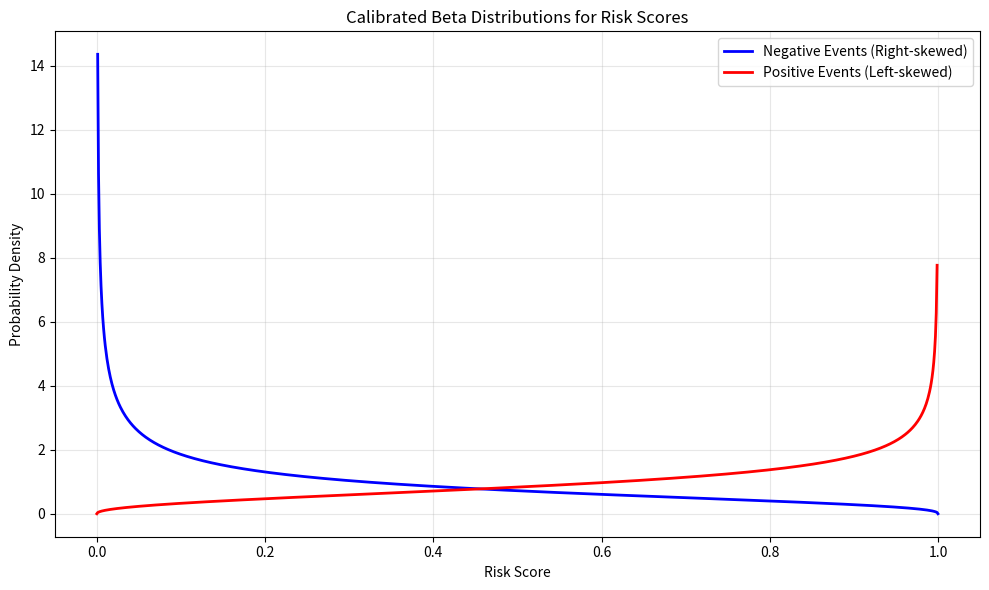

This chart was generated by the following Python code:
import numpy as np
import matplotlib.pyplot as plt
from scipy.stats import beta as beta_dist
from scipy.optimize import minimize, brentq
from dataclasses import dataclass
from typing import Tuple, Optional
import logging

logging.basicConfig(level=logging.INFO, format="%(asctime)s - %(levelname)s - %(message)s")

@dataclass
class BetaParameters:
    """Parameters for negative and positive class Beta distributions."""
    neg_alpha: float
    neg_beta: float
    pos_alpha: float
    pos_beta: float
    
    def validate(self) -> bool:
        """Ensure parameters create valid Beta distributions with desired skewness."""
        right_skew_valid = self.neg_alpha < 1 and self.neg_beta > 1
        left_skew_valid = self.pos_alpha > 1 and self.pos_beta < 1
        return right_skew_valid and left_skew_valid
    
    def __str__(self) -> str:
        return (f"Negative (right-skew): α={self.neg_alpha:.4f}, β={self.neg_beta:.4f}\n"
                f"Positive (left-skew): α={self.pos_alpha:.4f}, β={self.pos_beta:.4f}")

@dataclass
class PerformanceTargets:
    """Target performance metrics for the model."""
    ppv: float
    sensitivity: float
    
    def validate(self) -> bool:
        """Validate that targets are in valid range."""
        return 0 <= self.ppv <= 1 and 0 <= self.sensitivity <= 1

class AnalyticalBetaOptimizer:
    """
    Analytical optimizer for Beta distribution parameters given target performance metrics.
    
    Uses mathematical relationships between distribution parameters and performance
    metrics to solve directly rather than using expensive grid search.
    """
    
    def __init__(self, population_size: int, prevalence: float, top_k: int):
        """
        Initialize the optimizer.
        
        Args:
            population_size: Total population size
            prevalence: Prevalence of positive events (0 < prevalence < 1)
            top_k: Number of top-scoring individuals to select as positive predictions
        """
        self.population_size = population_size
        self.prevalence = prevalence
        self.top_k = top_k
        self.threshold_percentile = 1 - (top_k / population_size)
        
        # Validate inputs
        if not (0 < prevalence < 1):
            raise ValueError(f"Prevalence must be between 0 and 1, got {prevalence}")
        if not (0 < top_k < population_size):
            raise ValueError(f"top_k must be between 0 and population_size, got {top_k}")
    
    def calculate_mixture_threshold(self, neg_alpha: float, neg_beta: float, 
                                  pos_alpha: float, pos_beta: float) -> float:
        """
        Calculate the score threshold for top-k selection in mixture distribution.
        
        The threshold is the (1 - k/n) quantile of the mixture distribution:
        F_mixture(threshold) = prevalence * F_pos(threshold) + (1-prevalence) * F_neg(threshold)
        """
        def mixture_cdf(x):
            pos_cdf = beta_dist.cdf(x, pos_alpha, pos_beta)
            neg_cdf = beta_dist.cdf(x, neg_alpha, neg_beta)
            return self.prevalence * pos_cdf + (1 - self.prevalence) * neg_cdf
        
        def find_threshold(x):
            return mixture_cdf(x) - self.threshold_percentile
        
        try:
            # Find threshold where mixture CDF equals target percentile
            threshold = brentq(find_threshold, 0.001, 0.999)
            return threshold
        except ValueError:
            # Fallback to approximation if root finding fails
            return self._approximate_threshold(neg_alpha, neg_beta, pos_alpha, pos_beta)
    
    def _approximate_threshold(self, neg_alpha: float, neg_beta: float, 
                             pos_alpha: float, pos_beta: float) -> float:
        """Approximate threshold using weighted quantiles."""
        neg_quantile = beta_dist.ppf(self.threshold_percentile, neg_alpha, neg_beta)
        pos_quantile = beta_dist.ppf(self.threshold_percentile, pos_alpha, pos_beta)
        
        # Weighted average based on prevalence
        return ((1 - self.prevalence) * neg_quantile + self.prevalence * pos_quantile)
    
    def calculate_performance_metrics(self, neg_alpha: float, neg_beta: float,
                                    pos_alpha: float, pos_beta: float) -> Tuple[float, float]:
        """
        Calculate PPV and Sensitivity for given Beta parameters.
        
        Returns:
            Tuple of (PPV, Sensitivity)
        """
        # Calculate threshold
        threshold = self.calculate_mixture_threshold(neg_alpha, neg_beta, pos_alpha, pos_beta)
        
        # Calculate sensitivity: P(Score >= threshold | Positive)
        sensitivity = 1 - beta_dist.cdf(threshold, pos_alpha, pos_beta)
        
        # Calculate P(Score >= threshold) for entire population
        prob_above_threshold = (
            self.prevalence * sensitivity + 
            (1 - self.prevalence) * (1 - beta_dist.cdf(threshold, neg_alpha, neg_beta))
        )
        
        # Calculate PPV: P(Positive | Score >= threshold)
        if prob_above_threshold > 1e-10:  # Avoid division by zero
            ppv = (self.prevalence * sensitivity) / prob_above_threshold
        else:
            ppv = 0.0
        
        return ppv, sensitivity
    
    def solve_parameters(self, targets: PerformanceTargets) -> BetaParameters:
        """
        Solve for Beta distribution parameters that achieve target performance metrics.
        
        Uses constrained optimization with analytical performance metric calculations.
        
        Args:
            targets: Target PPV and Sensitivity values
            
        Returns:
            Optimized Beta parameters
        """
        if not targets.validate():
            raise ValueError(f"Invalid targets: {targets}")
        
        logging.info(f"Solving for targets: PPV={targets.ppv:.3f}, Sensitivity={targets.sensitivity:.3f}")
        
        def objective(params):
            """Objective function: minimize distance from target metrics."""
            neg_alpha, neg_beta, pos_alpha, pos_beta = params
            
            try:
                ppv, sensitivity = self.calculate_performance_metrics(
                    neg_alpha, neg_beta, pos_alpha, pos_beta
                )
                
                # L2 distance from targets with weights
                ppv_error = (ppv - targets.ppv) ** 2
                sens_error = (sensitivity - targets.sensitivity) ** 2
                
                return ppv_error + sens_error
                
            except Exception as e:
                # Return large penalty for invalid parameters
                return 1e6
        
        # Parameter bounds ensuring valid Beta distributions with correct skewness
        bounds = [
            (0.01, 0.99),   # neg_alpha < 1 for right skew
            (1.01, 10.0),   # neg_beta > 1 for right skew
            (1.01, 10.0),   # pos_alpha > 1 for left skew
            (0.01, 0.99),   # pos_beta < 1 for left skew
        ]
        
        # Multiple initial guesses to avoid local minima
        initial_guesses = [
            [0.1, 2.0, 2.0, 0.3],
            [0.3, 3.0, 3.0, 0.1],
            [0.5, 1.5, 1.5, 0.5],
            [0.2, 4.0, 4.0, 0.2],
        ]
        
        best_result = None
        best_objective = float('inf')
        
        for x0 in initial_guesses:
            try:
                result = minimize(
                    objective,
                    x0,
                    bounds=bounds,
                    method='L-BFGS-B',
                    options={'maxiter': 1000}
                )
                
                if result.success and result.fun < best_objective:
                    best_result = result
                    best_objective = result.fun
                    
            except Exception as e:
                logging.warning(f"Optimization failed for initial guess {x0}: {e}")
                continue
        
        if best_result is None or not best_result.success:
            raise RuntimeError("Optimization failed to converge from all initial guesses")
        
        params = BetaParameters(*best_result.x)
        
        if not params.validate():
            raise RuntimeError("Optimized parameters do not satisfy Beta distribution constraints")
        
        # Verify achieved performance
        achieved_ppv, achieved_sens = self.calculate_performance_metrics(*best_result.x)
        
        logging.info(f"Optimization converged in {best_result.nit} iterations")
        logging.info(f"Achieved metrics: PPV={achieved_ppv:.4f}, Sensitivity={achieved_sens:.4f}")
        logging.info(f"Target error: {best_objective:.6f}")
        
        return params

class MLModelSimulator:
    """Complete ML model simulator using analytical Beta distribution optimization."""
    
    def __init__(self, population_size: int, prevalence: float, top_k: int):
        self.population_size = population_size
        self.prevalence = prevalence
        self.top_k = top_k
        self.optimizer = AnalyticalBetaOptimizer(population_size, prevalence, top_k)
        self.beta_params: Optional[BetaParameters] = None
    
    def calibrate(self, targets: PerformanceTargets) -> BetaParameters:
        """Calibrate the model to achieve target performance metrics."""
        self.beta_params = self.optimizer.solve_parameters(targets)
        return self.beta_params
    
    def generate_scores(self, n_samples: Optional[int] = None) -> Tuple[np.ndarray, np.ndarray]:
        """
        Generate risk scores using calibrated Beta distributions.
        
        Returns:
            Tuple of (scores, true_labels)
        """
        if self.beta_params is None:
            raise RuntimeError("Model must be calibrated before generating scores")
        
        if n_samples is None:
            n_samples = self.population_size
        
        # Generate true labels
        n_positive = int(n_samples * self.prevalence)
        n_negative = n_samples - n_positive
        
        true_labels = np.concatenate([
            np.ones(n_positive, dtype=int),
            np.zeros(n_negative, dtype=int)
        ])
        
        # Shuffle labels
        np.random.shuffle(true_labels)
        
        # Generate scores based on labels
        scores = np.zeros(n_samples)
        pos_mask = true_labels == 1
        neg_mask = true_labels == 0
        
        scores[pos_mask] = np.random.beta(
            self.beta_params.pos_alpha, 
            self.beta_params.pos_beta, 
            size=np.sum(pos_mask)
        )
        scores[neg_mask] = np.random.beta(
            self.beta_params.neg_alpha, 
            self.beta_params.neg_beta, 
            size=np.sum(neg_mask)
        )
        
        return scores, true_labels
    
    def validate_performance(self, scores: np.ndarray, true_labels: np.ndarray) -> dict:
        """Validate that generated scores achieve target performance."""
        # Sort by scores and take top k
        sorted_indices = np.argsort(scores)[::-1]
        top_predictions = sorted_indices[:self.top_k]
        
        # Calculate confusion matrix
        predictions = np.zeros_like(true_labels)
        predictions[top_predictions] = 1
        
        tp = np.sum((predictions == 1) & (true_labels == 1))
        fp = np.sum((predictions == 1) & (true_labels == 0))
        fn = np.sum((predictions == 0) & (true_labels == 1))
        tn = np.sum((predictions == 0) & (true_labels == 0))
        
        # Calculate metrics
        ppv = tp / (tp + fp) if (tp + fp) > 0 else 0
        sensitivity = tp / (tp + fn) if (tp + fn) > 0 else 0
        specificity = tn / (tn + fp) if (tn + fp) > 0 else 0
        f1 = 2 * ppv * sensitivity / (ppv + sensitivity) if (ppv + sensitivity) > 0 else 0
        
        return {
            'ppv': ppv,
            'sensitivity': sensitivity,
            'specificity': specificity,
            'f1_score': f1,
            'true_positives': tp,
            'false_positives': fp,
            'false_negatives': fn,
            'true_negatives': tn
        }
    
    def plot_distributions(self):
        """Plot the calibrated Beta distributions."""
        if self.beta_params is None:
            raise RuntimeError("Model must be calibrated before plotting")
        
        x = np.linspace(0, 1, 1000)
        
        neg_pdf = beta_dist.pdf(x, self.beta_params.neg_alpha, self.beta_params.neg_beta)
        pos_pdf = beta_dist.pdf(x, self.beta_params.pos_alpha, self.beta_params.pos_beta)
        
        plt.figure(figsize=(10, 6))
        plt.plot(x, neg_pdf, label='Negative Events (Right-skewed)', color='blue', linewidth=2)
        plt.plot(x, pos_pdf, label='Positive Events (Left-skewed)', color='red', linewidth=2)
        
        plt.xlabel('Risk Score')
        plt.ylabel('Probability Density')
        plt.title('Calibrated Beta Distributions for Risk Scores')
        plt.legend()
        plt.grid(True, alpha=0.3)
        plt.tight_layout()
        plt.show()

def main():
    """Example usage of the analytical Beta optimizer."""
    # Configuration
    population_size = 10000
    prevalence = 0.05  # 5% positive events
    top_k = 250        # Select top 250 as high risk
    
    # Target performance metrics
    targets = PerformanceTargets(ppv=0.20, sensitivity=0.75)
    
    print("=== Analytical Beta Distribution Optimizer ===")
    print(f"Population size: {population_size}")
    print(f"Prevalence: {prevalence:.1%}")
    print(f"Top-k selection: {top_k}")
    print(f"Target PPV: {targets.ppv:.3f}")
    print(f"Target Sensitivity: {targets.sensitivity:.3f}")
    print()
    
    # Create and calibrate simulator
    simulator = MLModelSimulator(population_size, prevalence, top_k)
    
    print("Calibrating model...")
    beta_params = simulator.calibrate(targets)
    
    print("\nOptimal Beta Parameters:")
    print(beta_params)
    
    # Generate scores and validate
    print("\nGenerating scores and validating performance...")
    scores, true_labels = simulator.generate_scores()
    performance = simulator.validate_performance(scores, true_labels)
    
    print(f"\nAchieved Performance:")
    print(f"PPV: {performance['ppv']:.4f}")
    print(f"Sensitivity: {performance['sensitivity']:.4f}")
    print(f"Specificity: {performance['specificity']:.4f}")
    print(f"F1 Score: {performance['f1_score']:.4f}")
    
    # Plot distributions
    simulator.plot_distributions()

if __name__ == "__main__":
    main()
